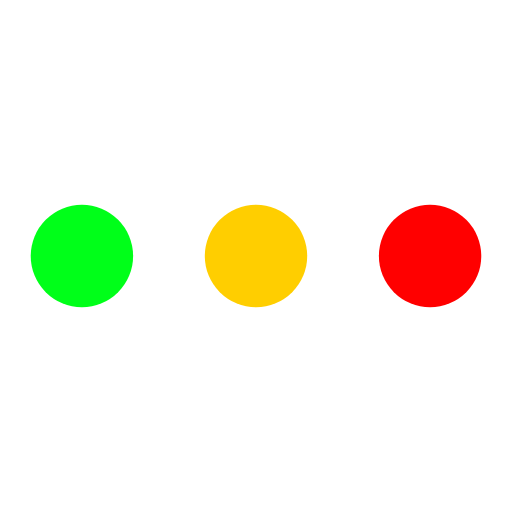
t = 0.00 s
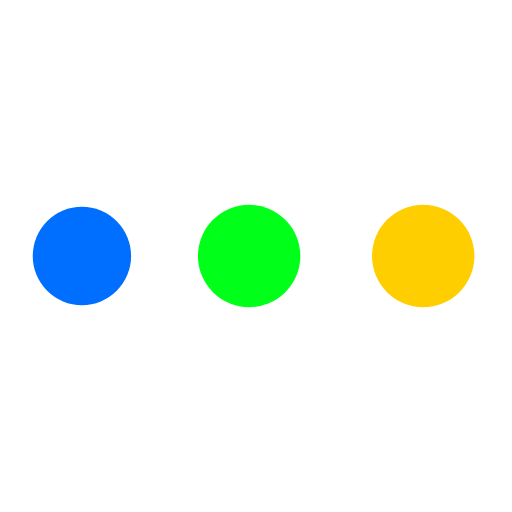
t = 0.19 s
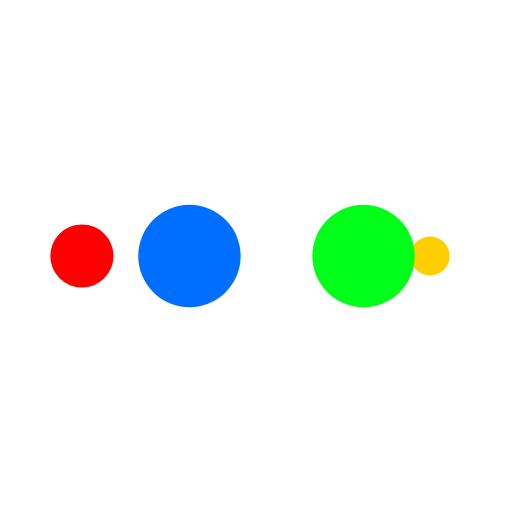
t = 0.31 s
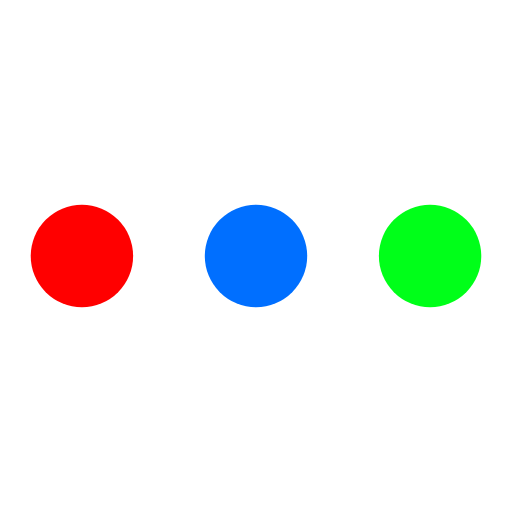
t = 0.50 s
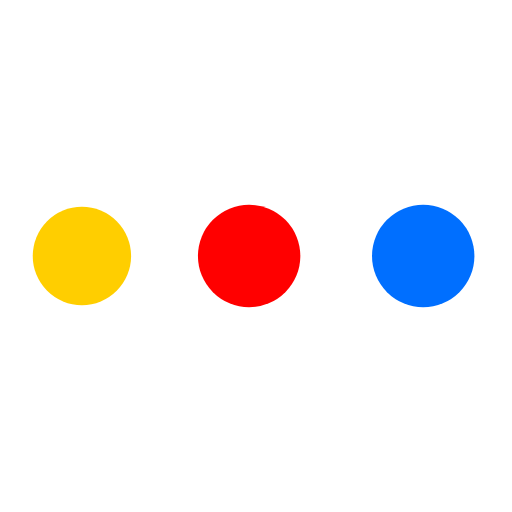
t = 0.69 s
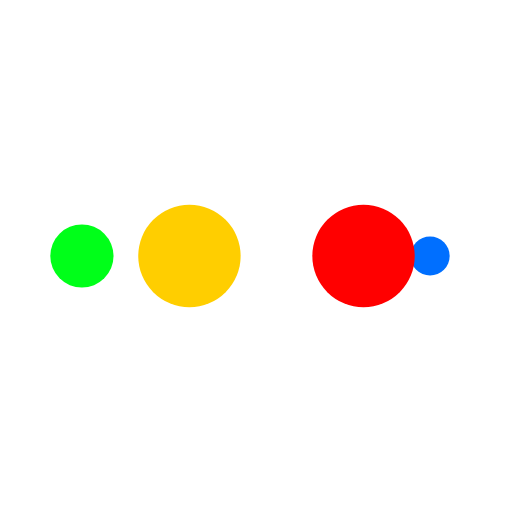
t = 0.81 s

The animated SVG that drew these frames (rendered in a browser with its animation timeline set to each time). Animation: 10 SMIL elements (animate=10); one cycle of 1.00 s, repeats indefinitely.

<?xml version="1.0" encoding="utf-8"?>
<svg xmlns="http://www.w3.org/2000/svg" xmlns:xlink="http://www.w3.org/1999/xlink" style="margin: auto; background: none; display: block; shape-rendering: auto;" width="100px" height="100px" viewBox="0 0 100 100" preserveAspectRatio="xMidYMid">
<circle cx="84" cy="50" r="10" fill="#ff0000">
    <animate attributeName="r" repeatCount="indefinite" dur="0.25s" calcMode="spline" keyTimes="0;1" values="10;0" keySplines="0 0.5 0.5 1" begin="0s"></animate>
    <animate attributeName="fill" repeatCount="indefinite" dur="1s" calcMode="discrete" keyTimes="0;0.25;0.5;0.75;1" values="#ff0000;#ffce00;#00ff19;#006fff;#ff0000" begin="0s"></animate>
</circle><circle cx="16" cy="50" r="10" fill="#ff0000">
  <animate attributeName="r" repeatCount="indefinite" dur="1s" calcMode="spline" keyTimes="0;0.25;0.5;0.75;1" values="0;0;10;10;10" keySplines="0 0.5 0.5 1;0 0.5 0.5 1;0 0.5 0.5 1;0 0.5 0.5 1" begin="0s"></animate>
  <animate attributeName="cx" repeatCount="indefinite" dur="1s" calcMode="spline" keyTimes="0;0.25;0.5;0.75;1" values="16;16;16;50;84" keySplines="0 0.5 0.5 1;0 0.5 0.5 1;0 0.5 0.5 1;0 0.5 0.5 1" begin="0s"></animate>
</circle><circle cx="50" cy="50" r="10" fill="#006fff">
  <animate attributeName="r" repeatCount="indefinite" dur="1s" calcMode="spline" keyTimes="0;0.25;0.5;0.75;1" values="0;0;10;10;10" keySplines="0 0.5 0.5 1;0 0.5 0.5 1;0 0.5 0.5 1;0 0.5 0.5 1" begin="-0.25s"></animate>
  <animate attributeName="cx" repeatCount="indefinite" dur="1s" calcMode="spline" keyTimes="0;0.25;0.5;0.75;1" values="16;16;16;50;84" keySplines="0 0.5 0.5 1;0 0.5 0.5 1;0 0.5 0.5 1;0 0.5 0.5 1" begin="-0.25s"></animate>
</circle><circle cx="84" cy="50" r="10" fill="#00ff19">
  <animate attributeName="r" repeatCount="indefinite" dur="1s" calcMode="spline" keyTimes="0;0.25;0.5;0.75;1" values="0;0;10;10;10" keySplines="0 0.5 0.5 1;0 0.5 0.5 1;0 0.5 0.5 1;0 0.5 0.5 1" begin="-0.5s"></animate>
  <animate attributeName="cx" repeatCount="indefinite" dur="1s" calcMode="spline" keyTimes="0;0.25;0.5;0.75;1" values="16;16;16;50;84" keySplines="0 0.5 0.5 1;0 0.5 0.5 1;0 0.5 0.5 1;0 0.5 0.5 1" begin="-0.5s"></animate>
</circle><circle cx="16" cy="50" r="10" fill="#ffce00">
  <animate attributeName="r" repeatCount="indefinite" dur="1s" calcMode="spline" keyTimes="0;0.25;0.5;0.75;1" values="0;0;10;10;10" keySplines="0 0.5 0.5 1;0 0.5 0.5 1;0 0.5 0.5 1;0 0.5 0.5 1" begin="-0.75s"></animate>
  <animate attributeName="cx" repeatCount="indefinite" dur="1s" calcMode="spline" keyTimes="0;0.25;0.5;0.75;1" values="16;16;16;50;84" keySplines="0 0.5 0.5 1;0 0.5 0.5 1;0 0.5 0.5 1;0 0.5 0.5 1" begin="-0.75s"></animate>
</circle>
<!-- [ldio] generated by https://loading.io/ --></svg>
